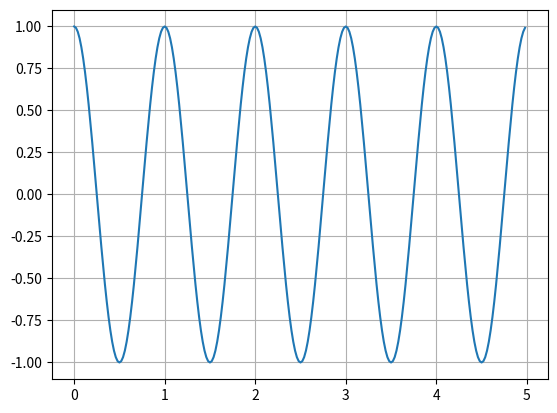

Write Python code to recreate this figure.
import numpy as np
import matplotlib.pyplot as plt

t2 = np.arange(0.0, 5.0, 0.02)

plt.plot(t2, np.cos(2*np.pi*t2))

plt.plot()

plt.show()
plt.grid(True)